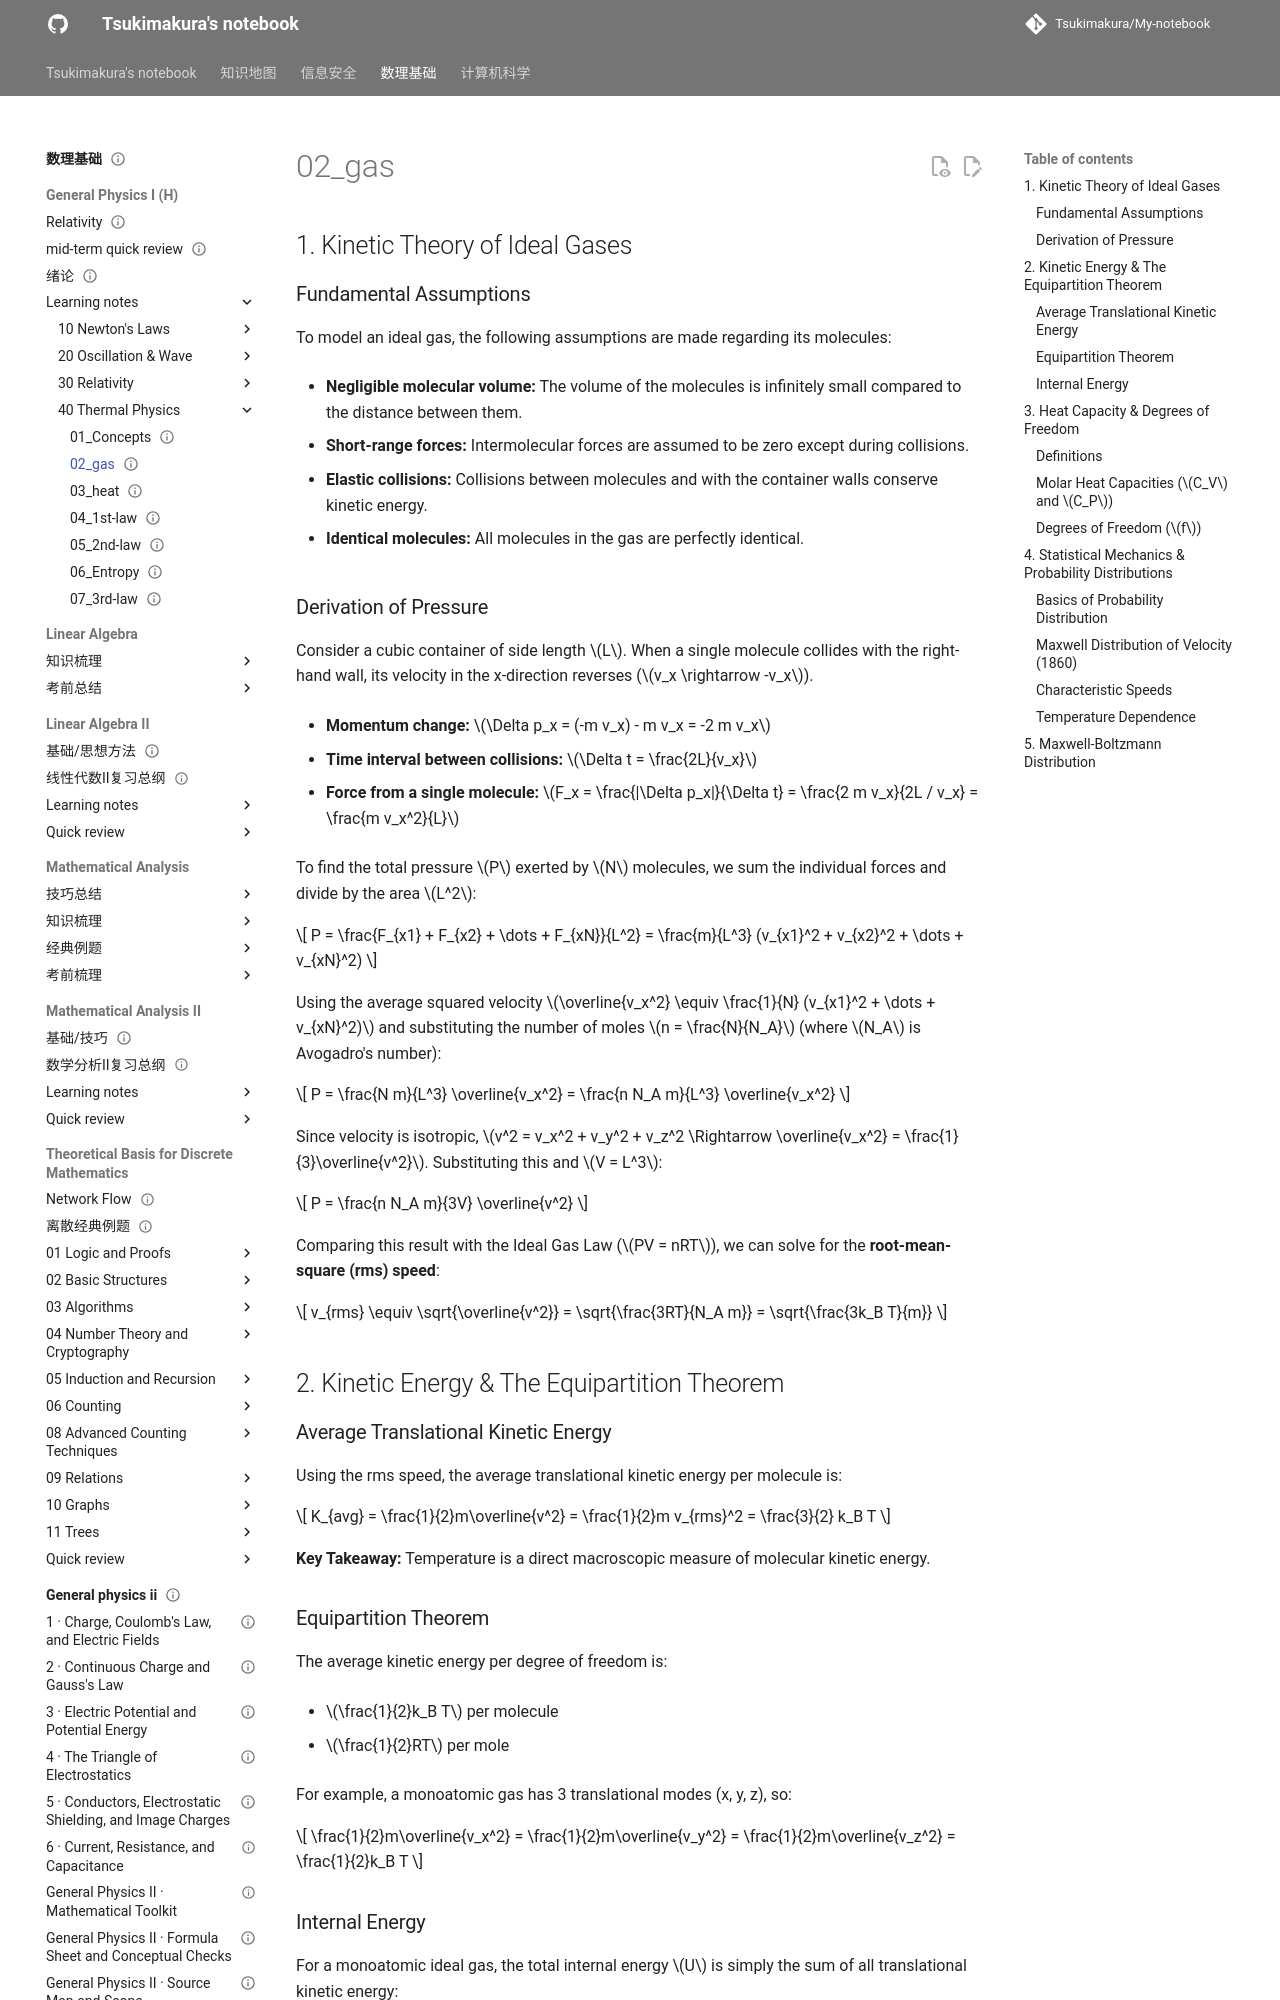

repository: Tsukimakura/My-notebook · page: 数理基础/General Physics I (H)/learning notes/40_Thermal Physics/02_gas/index.html · generator: mkdocs

---
title: "02_gas"
status: draft
tags: [math-physics]
created: null
updated: 2026-10-06
sources: []
---

# 02_gas

## 1. Kinetic Theory of Ideal Gases

### Fundamental Assumptions

To model an ideal gas, the following assumptions are made regarding its molecules:

- **Negligible molecular volume:** The volume of the molecules is infinitely small compared to the distance between them.

- **Short-range forces:** Intermolecular forces are assumed to be zero except during collisions.

- **Elastic collisions:** Collisions between molecules and with the container walls conserve kinetic energy.

- **Identical molecules:** All molecules in the gas are perfectly identical.

### Derivation of Pressure

Consider a cubic container of side length $L$. When a single molecule collides with the right-hand wall, its velocity in the x-direction reverses ($v_x \rightarrow -v_x$).

- **Momentum change:** $\Delta p_x = (-m v_x) - m v_x = -2 m v_x$

- **Time interval between collisions:** $\Delta t = \frac{2L}{v_x}$

- **Force from a single molecule:** $F_x = \frac{|\Delta p_x|}{\Delta t} = \frac{2 m v_x}{2L / v_x} = \frac{m v_x^2}{L}$

To find the total pressure $P$ exerted by $N$ molecules, we sum the individual forces and divide by the area $L^2$:

$$
P = \frac{F_{x1} + F_{x2} + \dots + F_{xN}}{L^2} = \frac{m}{L^3} (v_{x1}^2 + v_{x2}^2 + \dots + v_{xN}^2)
$$

Using the average squared velocity $\overline{v_x^2} \equiv \frac{1}{N} (v_{x1}^2 + \dots + v_{xN}^2)$ and substituting the number of moles $n = \frac{N}{N_A}$ (where $N_A$ is Avogadro's number):

$$
P = \frac{N m}{L^3} \overline{v_x^2} = \frac{n N_A m}{L^3} \overline{v_x^2}
$$

Since velocity is isotropic, $v^2 = v_x^2 + v_y^2 + v_z^2 \Rightarrow \overline{v_x^2} = \frac{1}{3}\overline{v^2}$. Substituting this and $V = L^3$:

$$
P = \frac{n N_A m}{3V} \overline{v^2}
$$

Comparing this result with the Ideal Gas Law ($PV = nRT$), we can solve for the **root-mean-square (rms) speed**:

$$
v_{rms} \equiv \sqrt{\overline{v^2}} = \sqrt{\frac{3RT}{N_A m}} = \sqrt{\frac{3k_B T}{m}}
$$

## 2. Kinetic Energy & The Equipartition Theorem
